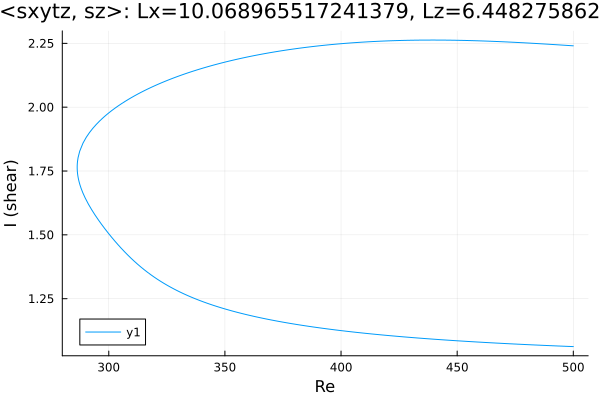

The file beside this chart, header and first rows:
Re, shear
500.0, 1.062
500, 1.062
498.5, 1.063
497.1, 1.063
495.7, 1.064
494.3, 1.064
492.9, 1.065
491.5, 1.065
490.1, 1.066
488.6, 1.067
487.2, 1.067
485.8, 1.068
484.4, 1.068
483, 1.069
481.6, 1.069
480.2, 1.07
478.7, 1.071
477.3, 1.071
475.9, 1.072
474.5, 1.073
473.1, 1.073
471.7, 1.074
470.3, 1.074
468.9, 1.075
467.4, 1.076
466, 1.077
464.6, 1.077
463.2, 1.078
461.8, 1.079
460.4, 1.079
459, 1.08
457.5, 1.081
456.1, 1.082
454.7, 1.082
453.3, 1.083
452.9, 1.083
451.5, 1.084
450, 1.085
448.6, 1.086
447.2, 1.087
445.8, 1.088
444.4, 1.088
443, 1.089
441.6, 1.09
440.1, 1.091
438.7, 1.092
437.3, 1.093
435.9, 1.094
434.5, 1.095
433.1, 1.096
431.7, 1.097
430.2, 1.098
428.8, 1.099
427.4, 1.1
426, 1.101
424.6, 1.102
423.2, 1.103
421.8, 1.105
420.3, 1.106
418.9, 1.107
... 312 more rows
